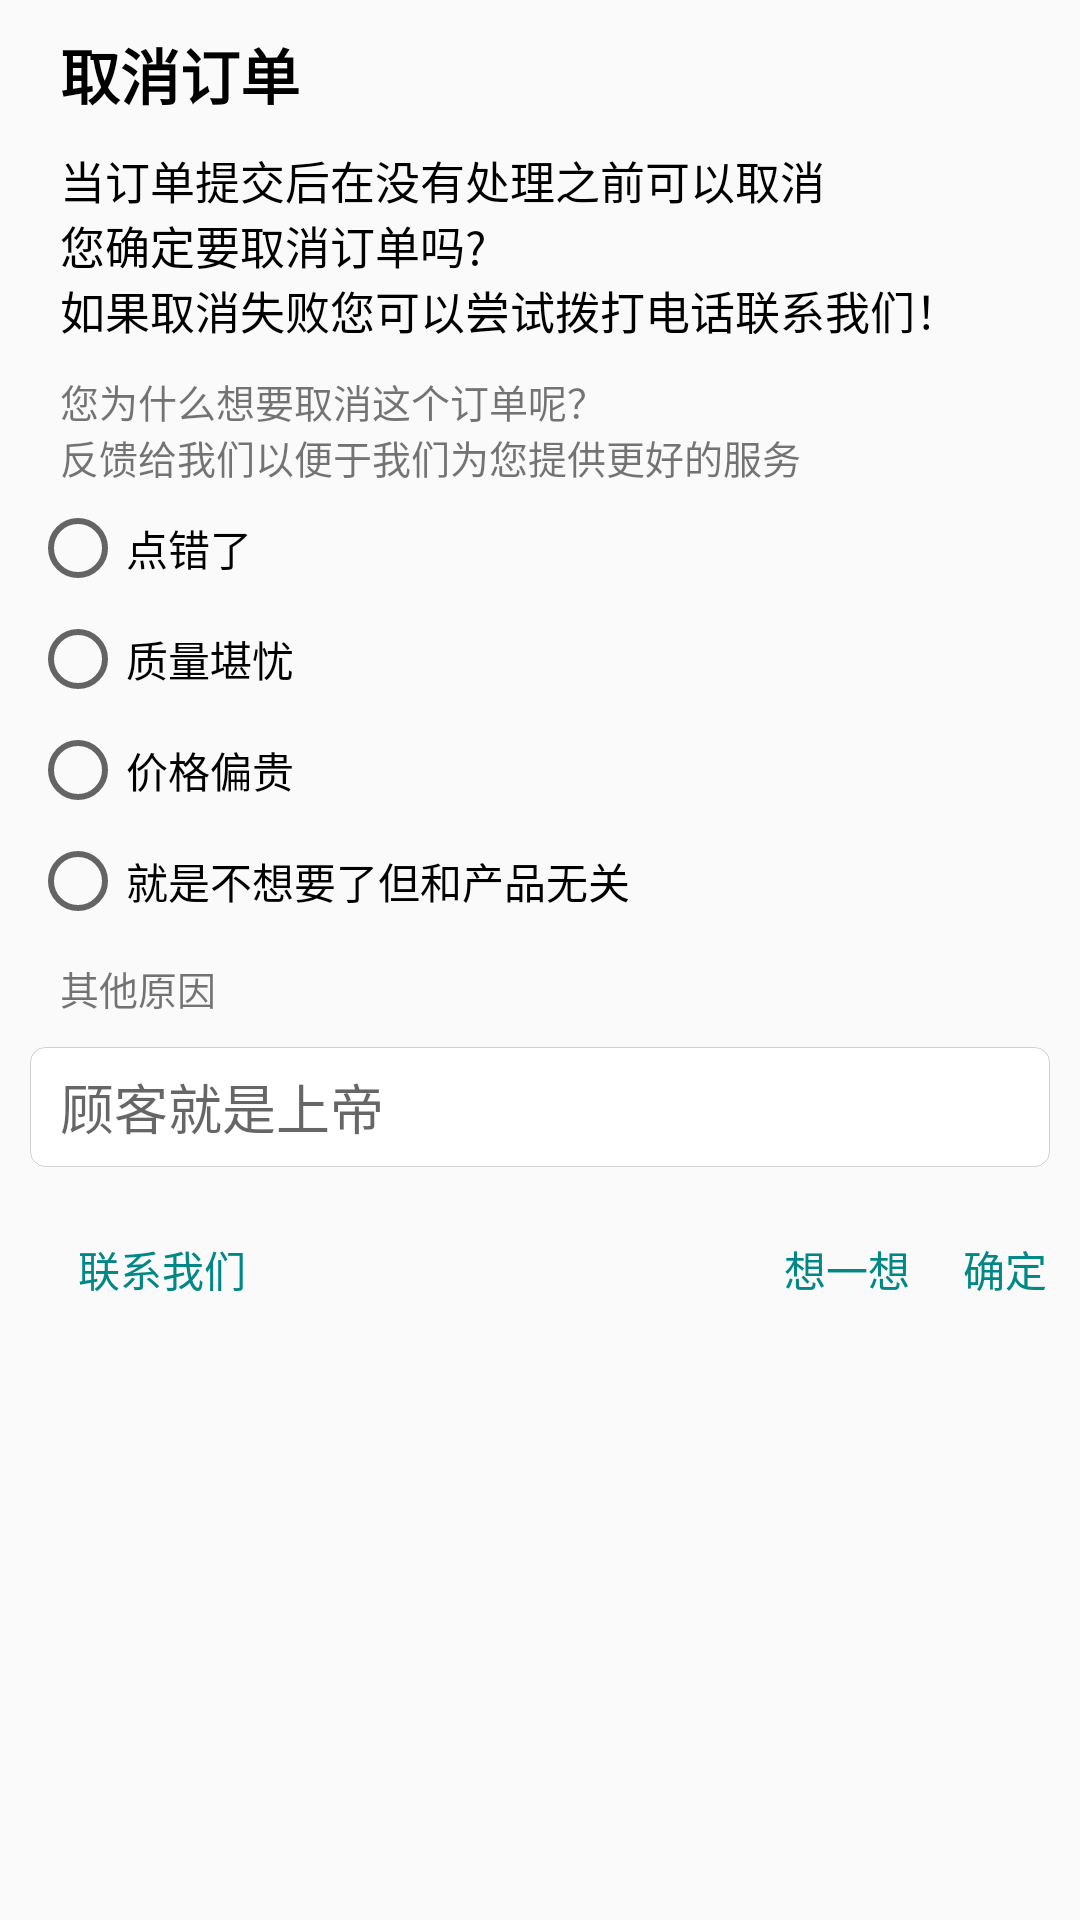

The Android layout XML behind this screen, and the referenced resources:
<!-- AndroidManifest.xml: application theme Theme.LiteMarket -->
<!-- res/layout/dialog_cancel_ordert.xml -->
<?xml version="1.0" encoding="utf-8"?>
<LinearLayout xmlns:android="http://schemas.android.com/apk/res/android"
    android:layout_width="match_parent"
    android:layout_height="match_parent"
    android:orientation="vertical">

    <TextView
        android:layout_width="wrap_content"
        android:layout_height="wrap_content"
        android:layout_marginStart="20dp"
        android:layout_marginTop="10dp"
        android:text="取消订单"
        android:textColor="@color/black"
        android:textSize="20sp"
        android:textStyle="bold" />

    <TextView
        android:layout_width="match_parent"
        android:layout_height="wrap_content"
        android:layout_marginStart="20dp"
        android:layout_marginTop="10dp"
        android:text="@string/dialog_cancel_order_content"
        android:textColor="@color/black"
        android:textSize="15sp" />


    <TextView
        android:layout_width="match_parent"
        android:layout_height="wrap_content"
        android:layout_marginStart="20dp"
        android:layout_marginTop="10dp"
        android:text="@string/dialog_cancel_order_des"
        android:textSize="13sp" />

    <RadioGroup
        android:id="@+id/dialog_cancel_order_radio_group"
        android:layout_width="match_parent"
        android:layout_height="wrap_content">

        <RadioButton
            android:id="@+id/dialog_radio1"
            android:layout_width="wrap_content"
            android:layout_height="wrap_content"
            android:layout_marginStart="10dp"
            android:layout_marginTop="5dp"
            android:text="点错了" />

        <RadioButton
            android:id="@+id/dialog_radio2"
            android:layout_width="wrap_content"
            android:layout_height="wrap_content"
            android:layout_marginStart="10dp"
            android:layout_marginTop="5dp"
            android:text="质量堪忧" />

        <RadioButton
            android:id="@+id/dialog_radio3"
            android:layout_width="wrap_content"
            android:layout_height="wrap_content"
            android:layout_marginStart="10dp"
            android:layout_marginTop="5dp"
            android:text="价格偏贵" />

        <RadioButton
            android:id="@+id/dialog_radio4"
            android:layout_width="wrap_content"
            android:layout_height="wrap_content"
            android:layout_marginStart="10dp"
            android:layout_marginTop="5dp"
            android:text="就是不想要了但和产品无关" />
    </RadioGroup>

    <TextView
        android:layout_width="match_parent"
        android:layout_height="wrap_content"
        android:layout_marginStart="20dp"
        android:layout_marginTop="10dp"
        android:text="其他原因"
        android:textSize="13sp" />

    <EditText
        android:id="@+id/dialog_cancel_order_edit"
        android:layout_width="match_parent"
        android:layout_height="40dp"
        android:layout_margin="10dp"
        android:background="@drawable/message_input_background"
        android:hint="顾客就是上帝"
        android:paddingStart="10dp" />

    <RelativeLayout
        android:layout_width="match_parent"
        android:layout_height="wrap_content">

        <Button
            android:background="@color/transparent"
            android:id="@+id/dialog_cancel_order_contact"
            android:layout_width="wrap_content"
            android:layout_height="wrap_content"
            android:layout_marginStart="10dp"
            android:text="联系我们"
            android:textColor="@color/teal_700" />

        <Button
            android:background="@color/transparent"
            android:id="@+id/dialog_cancel_order_think"
            android:layout_width="45dp"
            android:layout_height="wrap_content"
            android:layout_marginEnd="15dp"
            android:layout_toStartOf="@id/dialog_cancel_order_ok"
            android:text="想一想"
            android:textColor="@color/teal_700" />

        <Button
            android:background="@color/transparent"
            android:id="@+id/dialog_cancel_order_ok"
            android:layout_width="30dp"
            android:layout_height="wrap_content"
            android:layout_alignParentEnd="true"
            android:layout_marginEnd="10dp"
            android:text="确定"
            android:textColor="@color/teal_700" />
    </RelativeLayout>

</LinearLayout>
<!-- resources referenced by this layout -->
<resources>
  <color name="black">#FF000000</color>
  <color name="teal_700">#FF018786</color>
  <color name="transparent">#00000000</color>
  <!-- drawable message_input_background (drawable) -->
  <?xml version="1.0" encoding="utf-8"?>
  <shape xmlns:android="http://schemas.android.com/apk/res/android"
      android:dither="false"
      android:innerRadius="@android:dimen/dialog_min_width_minor"
      android:innerRadiusRatio="@android:dimen/app_icon_size"
      android:shape="rectangle"
      android:tintMode="multiply"
      android:useLevel="true"
      android:visible="true">
      
      <stroke
          android:width="0.1dip"
          android:color="#2D000000" />
  
      
      <solid android:color="@color/white" />
  
  
      
      <corners
          android:bottomLeftRadius="5dp"
          android:bottomRightRadius="5dp"
          android:topLeftRadius="5dp"
          android:topRightRadius="5dp" />
  
  </shape>
  <string name="dialog_cancel_order_content">当订单提交后在没有处理之前可以取消 \n您确定要取消订单吗? \n如果取消失败您可以尝试拨打电话联系我们！</string>
  <string name="dialog_cancel_order_des">您为什么想要取消这个订单呢？\n反馈给我们以便于我们为您提供更好的服务</string>
  <style name="Theme.LiteMarket" parent="Theme.Design.Light.NoActionBar">
          
          <item name="colorPrimary">#FFAB00</item>
          <item name="colorPrimaryVariant">#FFD600</item>
          <item name="colorOnPrimary">@color/white</item>
          
          <item name="colorSecondary">#AEEA00</item>
          <item name="colorSecondaryVariant">#FFAB00</item>
          <item name="colorOnSecondary">@color/black</item>
          
          <item name="android:statusBarColor" tools:targetApi="l">?attr/colorPrimaryVariant</item>
          
      </style>
  <color name="white">#FFFFFFFF</color>
</resources>
